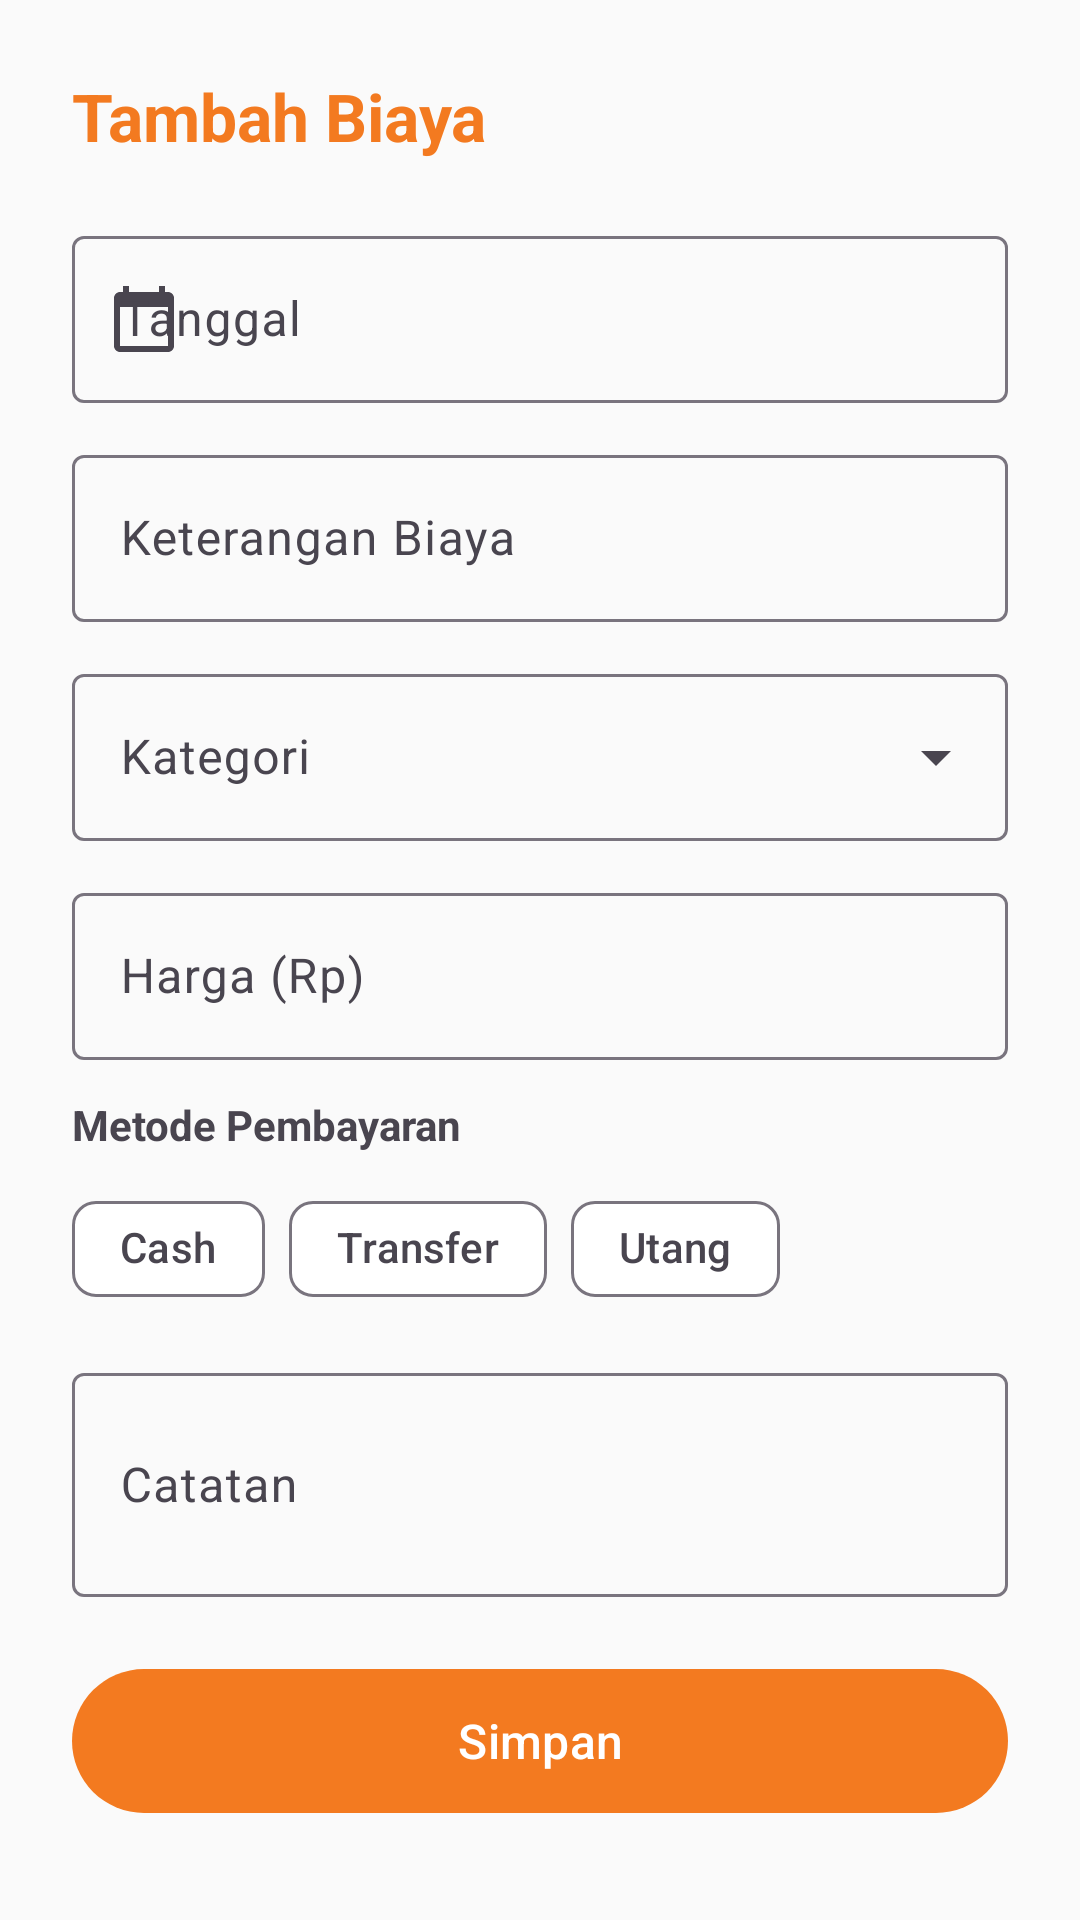

This screen was rendered from an Android layout file. Write that file and the resources it references.
<!-- AndroidManifest.xml: application theme Theme.DapurMoms -->
<!-- res/layout/dialog_tambah_biaya.xml -->
<ScrollView xmlns:android="http://schemas.android.com/apk/res/android"
    xmlns:app="http://schemas.android.com/apk/res-auto"
    android:layout_width="match_parent"
    android:layout_height="match_parent"
    android:fillViewport="true">

    <LinearLayout
        android:layout_width="match_parent"
        android:layout_height="wrap_content"
        android:orientation="vertical"
        android:padding="24dp">

        <TextView
            android:layout_width="match_parent"
            android:layout_height="wrap_content"
            android:text="@string/tambah_biaya"
            android:textSize="22sp"
            android:textStyle="bold"
            android:textColor="@color/md_theme_primary"
            android:layout_marginBottom="20dp" />

        <com.google.android.material.textfield.TextInputLayout
            style="@style/Widget.Material3.TextInputLayout.OutlinedBox"
            android:layout_width="match_parent"
            android:layout_height="wrap_content"
            android:layout_marginBottom="12dp"
            android:hint="@string/tanggal"
            app:startIconDrawable="@drawable/ic_calendar">
            <com.google.android.material.textfield.TextInputEditText
                android:id="@+id/et_tanggal"
                android:layout_width="match_parent"
                android:layout_height="wrap_content"
                android:focusable="false"
                android:clickable="true" />
        </com.google.android.material.textfield.TextInputLayout>

        <com.google.android.material.textfield.TextInputLayout
            style="@style/Widget.Material3.TextInputLayout.OutlinedBox"
            android:layout_width="match_parent"
            android:layout_height="wrap_content"
            android:layout_marginBottom="12dp"
            android:hint="@string/keterangan_biaya">
            <com.google.android.material.textfield.TextInputEditText
                android:id="@+id/et_keterangan"
                android:layout_width="match_parent"
                android:layout_height="wrap_content"
                android:inputType="text" />
        </com.google.android.material.textfield.TextInputLayout>

        <com.google.android.material.textfield.TextInputLayout
            style="@style/Widget.Material3.TextInputLayout.OutlinedBox.ExposedDropdownMenu"
            android:layout_width="match_parent"
            android:layout_height="wrap_content"
            android:layout_marginBottom="12dp"
            android:hint="@string/kategori">
            <AutoCompleteTextView
                android:id="@+id/et_kategori"
                android:layout_width="match_parent"
                android:layout_height="wrap_content"
                android:inputType="none" />
        </com.google.android.material.textfield.TextInputLayout>

        <com.google.android.material.textfield.TextInputLayout
            style="@style/Widget.Material3.TextInputLayout.OutlinedBox"
            android:layout_width="match_parent"
            android:layout_height="wrap_content"
            android:layout_marginBottom="12dp"
            android:hint="@string/jumlah_rp">
            <com.google.android.material.textfield.TextInputEditText
                android:id="@+id/et_jumlah"
                android:layout_width="match_parent"
                android:layout_height="wrap_content"
                android:inputType="number" />
        </com.google.android.material.textfield.TextInputLayout>

        <TextView
            android:layout_width="wrap_content"
            android:layout_height="wrap_content"
            android:text="Metode Pembayaran"
            android:textStyle="bold"
            android:layout_marginBottom="8dp" />

        <com.google.android.material.chip.ChipGroup
            android:id="@+id/chip_group_metode_biaya"
            android:layout_width="match_parent"
            android:layout_height="wrap_content"
            android:layout_marginBottom="12dp"
            app:singleSelection="true"
            app:selectionRequired="true">

            <com.google.android.material.chip.Chip
                android:id="@+id/chip_cash_biaya"
                style="@style/Widget.Material3.Chip.Filter"
                android:layout_width="wrap_content"
                android:layout_height="wrap_content"
                android:text="Cash" />

            <com.google.android.material.chip.Chip
                android:id="@+id/chip_transfer_biaya"
                style="@style/Widget.Material3.Chip.Filter"
                android:layout_width="wrap_content"
                android:layout_height="wrap_content"
                android:text="Transfer" />

            <com.google.android.material.chip.Chip
                android:id="@+id/chip_utang_biaya"
                style="@style/Widget.Material3.Chip.Filter"
                android:layout_width="wrap_content"
                android:layout_height="wrap_content"
                android:text="Utang" />
        </com.google.android.material.chip.ChipGroup>

        <com.google.android.material.textfield.TextInputLayout
            style="@style/Widget.Material3.TextInputLayout.OutlinedBox"
            android:layout_width="match_parent"
            android:layout_height="wrap_content"
            android:layout_marginBottom="20dp"
            android:hint="@string/catatan">
            <com.google.android.material.textfield.TextInputEditText
                android:id="@+id/et_catatan"
                android:layout_width="match_parent"
                android:layout_height="wrap_content"
                android:inputType="textMultiLine"
                android:minLines="2" />
        </com.google.android.material.textfield.TextInputLayout>

        <com.google.android.material.button.MaterialButton
            android:id="@+id/btn_simpan"
            android:layout_width="match_parent"
            android:layout_height="56dp"
            android:text="@string/simpan"
            android:textSize="16sp" />
    </LinearLayout>
</ScrollView>
<!-- resources referenced by this layout -->
<resources>
  <color name="md_theme_primary">#F37A20</color>
  <!-- drawable ic_calendar (drawable) -->
  <?xml version="1.0" encoding="utf-8"?>
  <vector xmlns:android="http://schemas.android.com/apk/res/android"
      android:width="24dp"
      android:height="24dp"
      android:viewportWidth="24"
      android:viewportHeight="24"
      android:tint="@color/md_theme_on_surface_variant">
      <path
          android:fillColor="@android:color/white"
          android:pathData="M20,3h-1V1h-2v2H7V1H5v2H4c-1.1,0 -2,0.9 -2,2v16c0,1.1 0.9,2 2,2h16c1.1,0 2,-0.9 2,-2V5c0,-1.1 -0.9,-2 -2,-2zM20,21H4V8h16v13z" />
  </vector>
  <string name="catatan">Catatan</string>
  <string name="jumlah_rp">Harga (Rp)</string>
  <string name="kategori">Kategori</string>
  <string name="keterangan_biaya">Keterangan Biaya</string>
  <string name="simpan">Simpan</string>
  <string name="tambah_biaya">Tambah Biaya</string>
  <string name="tanggal">Tanggal</string>
  <style name="Theme.DapurMoms" parent="Theme.Material3.Light.NoActionBar">
          <item name="colorPrimary">@color/md_theme_primary</item>
          <item name="colorOnPrimary">@color/md_theme_on_primary</item>
          <item name="colorPrimaryContainer">@color/md_theme_primary_container</item>
          <item name="colorOnPrimaryContainer">@color/md_theme_on_primary_container</item>
          <item name="colorSecondary">@color/md_theme_secondary</item>
          <item name="colorOnSecondary">@color/md_theme_on_secondary</item>
          <item name="colorSecondaryContainer">@color/md_theme_secondary_container</item>
          <item name="colorOnSecondaryContainer">@color/md_theme_on_secondary_container</item>
          <item name="android:colorBackground">@color/md_theme_background</item>
          <item name="colorSurface">@color/md_theme_surface</item>
          <item name="colorSurfaceVariant">@color/md_theme_surface_variant</item>
          <item name="colorOnBackground">@color/md_theme_on_background</item>
          <item name="colorOnSurface">@color/md_theme_on_surface</item>
          <item name="colorOnSurfaceVariant">@color/md_theme_on_surface_variant</item>
          <item name="colorOutline">@color/md_theme_outline</item>
          <item name="android:statusBarColor">@color/md_theme_primary</item>
      </style>
  <color name="md_theme_on_surface_variant">#49454F</color>
  <color name="md_theme_on_primary">#FFFFFF</color>
  <color name="md_theme_primary_container">#FFDBC0</color>
  <color name="md_theme_on_primary_container">#381500</color>
  <color name="md_theme_secondary">#009688</color>
  <color name="md_theme_on_secondary">#FFFFFF</color>
  <color name="md_theme_secondary_container">#80CBC4</color>
  <color name="md_theme_on_secondary_container">#00332E</color>
  <color name="md_theme_background">#FAFAFA</color>
  <color name="md_theme_surface">#FFFFFF</color>
  <color name="md_theme_surface_variant">#F5F5F5</color>
  <color name="md_theme_on_background">#1C1B1F</color>
  <color name="md_theme_on_surface">#1C1B1F</color>
  <color name="md_theme_outline">#79747E</color>
</resources>
